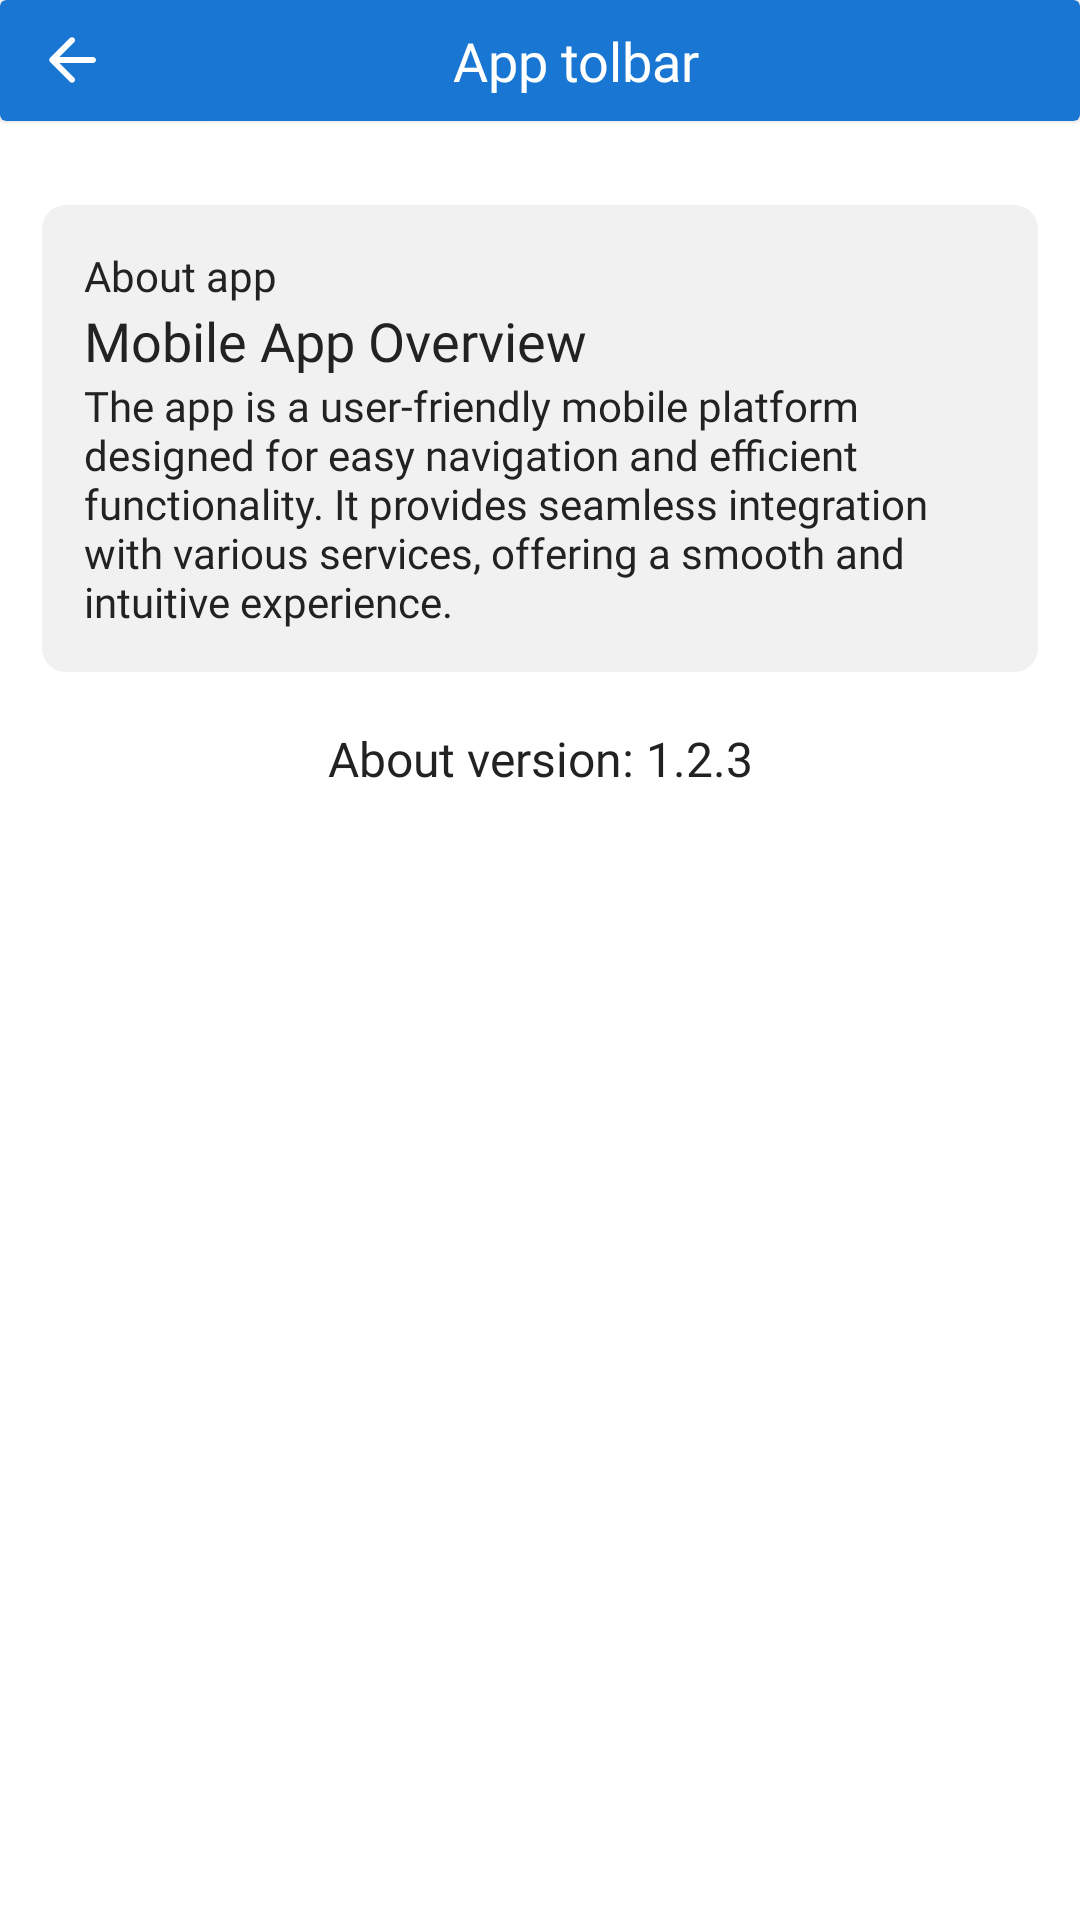

Write the Android layout XML for this screen, with the resource values it uses.
<!-- AndroidManifest.xml: application theme Theme.KyrgyzLerning -->
<!-- res/layout/fragment_about.xml -->
<?xml version="1.0" encoding="utf-8"?>
<androidx.constraintlayout.widget.ConstraintLayout xmlns:android="http://schemas.android.com/apk/res/android"
    xmlns:app="http://schemas.android.com/apk/res-auto"
    style="@style/AppBaseStyle"
    android:layout_width="match_parent"
    android:layout_height="match_parent">

    <include
        android:id="@+id/toolbar"
        layout="@layout/layout_toolbar"
        android:layout_width="match_parent"
        android:layout_height="wrap_content"
        app:layout_constraintEnd_toEndOf="parent"
        app:layout_constraintStart_toStartOf="parent"
        app:layout_constraintTop_toTopOf="parent" />

    <LinearLayout
        android:id="@+id/llAbout"
        android:layout_width="match_parent"
        android:layout_height="wrap_content"
        android:layout_marginHorizontal="14dp"
        android:layout_marginTop="28dp"
        android:background="@drawable/gray_rounded_bg"
        android:orientation="vertical"
        android:padding="14dp"
        app:layout_constraintEnd_toEndOf="parent"
        app:layout_constraintStart_toStartOf="parent"
        app:layout_constraintTop_toBottomOf="@id/toolbar">

        <TextView
            style="@style/RegularRobotoBlack14"
            android:layout_width="wrap_content"
            android:layout_height="wrap_content"
            android:text="About app" />


        <TextView
            style="@style/RegularRobotoBlack18"
            android:layout_width="wrap_content"
            android:layout_height="wrap_content"
            android:text="Mobile App Overview" />

        <TextView
            style="@style/RegularRobotoBlack14"
            android:layout_width="wrap_content"
            android:layout_height="wrap_content"
            android:text="The app is a user-friendly mobile platform designed for easy navigation and efficient functionality. It provides seamless integration with various services, offering a smooth and intuitive experience." />
    </LinearLayout>

    <TextView
        style="@style/RegularRobotoBlack16"
        android:layout_width="wrap_content"
        android:layout_height="wrap_content"
        app:layout_constraintEnd_toEndOf="parent"
        app:layout_constraintStart_toStartOf="parent"
        android:text="About version: 1.2.3"
        android:layout_marginTop="18dp"
        app:layout_constraintTop_toBottomOf="@id/llAbout"
        />
</androidx.constraintlayout.widget.ConstraintLayout>
<!-- res/layout/layout_toolbar.xml (included above) -->
<?xml version="1.0" encoding="utf-8"?>
<androidx.cardview.widget.CardView xmlns:android="http://schemas.android.com/apk/res/android"
    android:layout_width="match_parent"
    android:layout_height="wrap_content"
    xmlns:tools="http://schemas.android.com/tools"
    xmlns:app="http://schemas.android.com/apk/res-auto"
    android:backgroundTint="@color/primary_main"
    app:cardElevation="1dp"
    >

  <LinearLayout
      android:layout_width="match_parent"
      android:paddingVertical="8dp"
      android:paddingHorizontal="12dp"
      android:layout_height="match_parent">
    <ImageView
        android:layout_width="wrap_content"
        android:src="@drawable/ic_back"
        android:id="@+id/ivBack"
        app:tint="@color/white"
        android:layout_height="wrap_content"/>
    <TextView
        android:id="@+id/toolbarTitle"
        android:layout_width="0dp"
        android:layout_height="wrap_content"
        tools:text="App tolbar"
        android:textColor="@color/white"
        android:layout_weight="1"
        android:textAlignment="center"
        style="@style/MediumRobotoBlack18">
    </TextView>
    <ImageView
        android:layout_width="wrap_content"
        android:src="@drawable/ic_help"
        android:visibility="gone"
        android:id="@+id/ivHelp"
        app:tint="@color/white"
        android:layout_height="wrap_content"/>
  </LinearLayout>


</androidx.cardview.widget.CardView>
<!-- resources referenced by this layout -->
<resources>
  <color name="primary_main">#1976D2</color>
  <color name="white">#FFFFFFFF</color>
  <!-- drawable gray_rounded_bg (drawable) -->
  <?xml version="1.0" encoding="utf-8"?>
  <shape xmlns:android="http://schemas.android.com/apk/res/android"
      android:shape="rectangle">
      <solid android:color="@color/gray_F1F1F1" />
      <corners
          android:radius="8dp"
          />
  
  </shape>
  <!-- drawable ic_back (drawable) -->
  <vector xmlns:android="http://schemas.android.com/apk/res/android"
      android:width="24dp"
      android:height="24dp"
      android:autoMirrored="true"
      android:tint="@color/black_222222"
      android:viewportWidth="24"
      android:viewportHeight="24">
  
      <path
          android:fillColor="@android:color/white"
          android:pathData="M19,11H7.83l4.88,-4.88c0.39,-0.39 0.39,-1.03 0,-1.42 -0.39,-0.39 -1.02,-0.39 -1.41,0l-6.59,6.59c-0.39,0.39 -0.39,1.02 0,1.41l6.59,6.59c0.39,0.39 1.02,0.39 1.41,0 0.39,-0.39 0.39,-1.02 0,-1.41L7.83,13H19c0.55,0 1,-0.45 1,-1s-0.45,-1 -1,-1z" />
  
  </vector>
  <style name="AppBaseStyle">
          <item name="android:background">@color/white</item>
      </style>
  <style name="MediumRobotoBlack18">
          <item name="android:textSize">18sp</item>
          <item name="android:fontFamily">@font/roboto_medium</item>
          <item name="android:textColor">@color/black_222222</item>
      </style>
  <style name="RegularRobotoBlack14">
          <item name="android:textSize">14sp</item>
          <item name="android:fontFamily">@font/roboto_regular</item>
          <item name="android:textColor">@color/black_222222</item>
      </style>
  <style name="RegularRobotoBlack16">
          <item name="android:textSize">16sp</item>
          <item name="android:fontFamily">@font/roboto_regular</item>
          <item name="android:textColor">@color/black_222222</item>
      </style>
  <style name="RegularRobotoBlack18">
          <item name="android:textSize">18sp</item>
          <item name="android:fontFamily">@font/roboto_regular</item>
          <item name="android:textColor">@color/black_222222</item>
      </style>
  <color name="gray_F1F1F1">#F1F1F1</color>
  <color name="black_222222">#222222</color>
  <style name="Base.Theme.KyrgyzLerning" parent="Theme.Material3.DayNight.NoActionBar">
          
          
          <item name="floatingActionButtonStyle">@style/FloatingActionButtonStyle</item>
      </style>
  <color name="primaryMain">#0285F4</color>
  <color name="yellow_main">#FFDA61</color>
  <color name="transparent">#00FFFFFF</color>
  <color name="black">#FF000000</color>
  <style name="Theme.App.Button" parent="Widget.MaterialComponents.Button">
          <item name="android:textColor">@color/white</item>
          <item name="textAllCaps">false</item>
          <item name="android:insetTop">0dp</item>
          <item name="android:insetBottom">0dp</item>
          <item name="cornerRadius">10dp</item>
          <item name="backgroundTint">@color/selector_button</item>
          <item name="android:letterSpacing">0.01</item>
          <item name="android:textSize">16sp</item>
          <item name="android:textStyle">normal</item>
      </style>
  <style name="FloatingActionButtonStyle" parent="Widget.Design.FloatingActionButton">
          <item name="shapeAppearanceOverlay">@style/ButtonRoundedFab</item>
      </style>
  <style name="ButtonRoundedFab" parent="ShapeAppearance.MaterialComponents.SmallComponent">
          <item name="cornerSize">50%</item>
      </style>
</resources>
